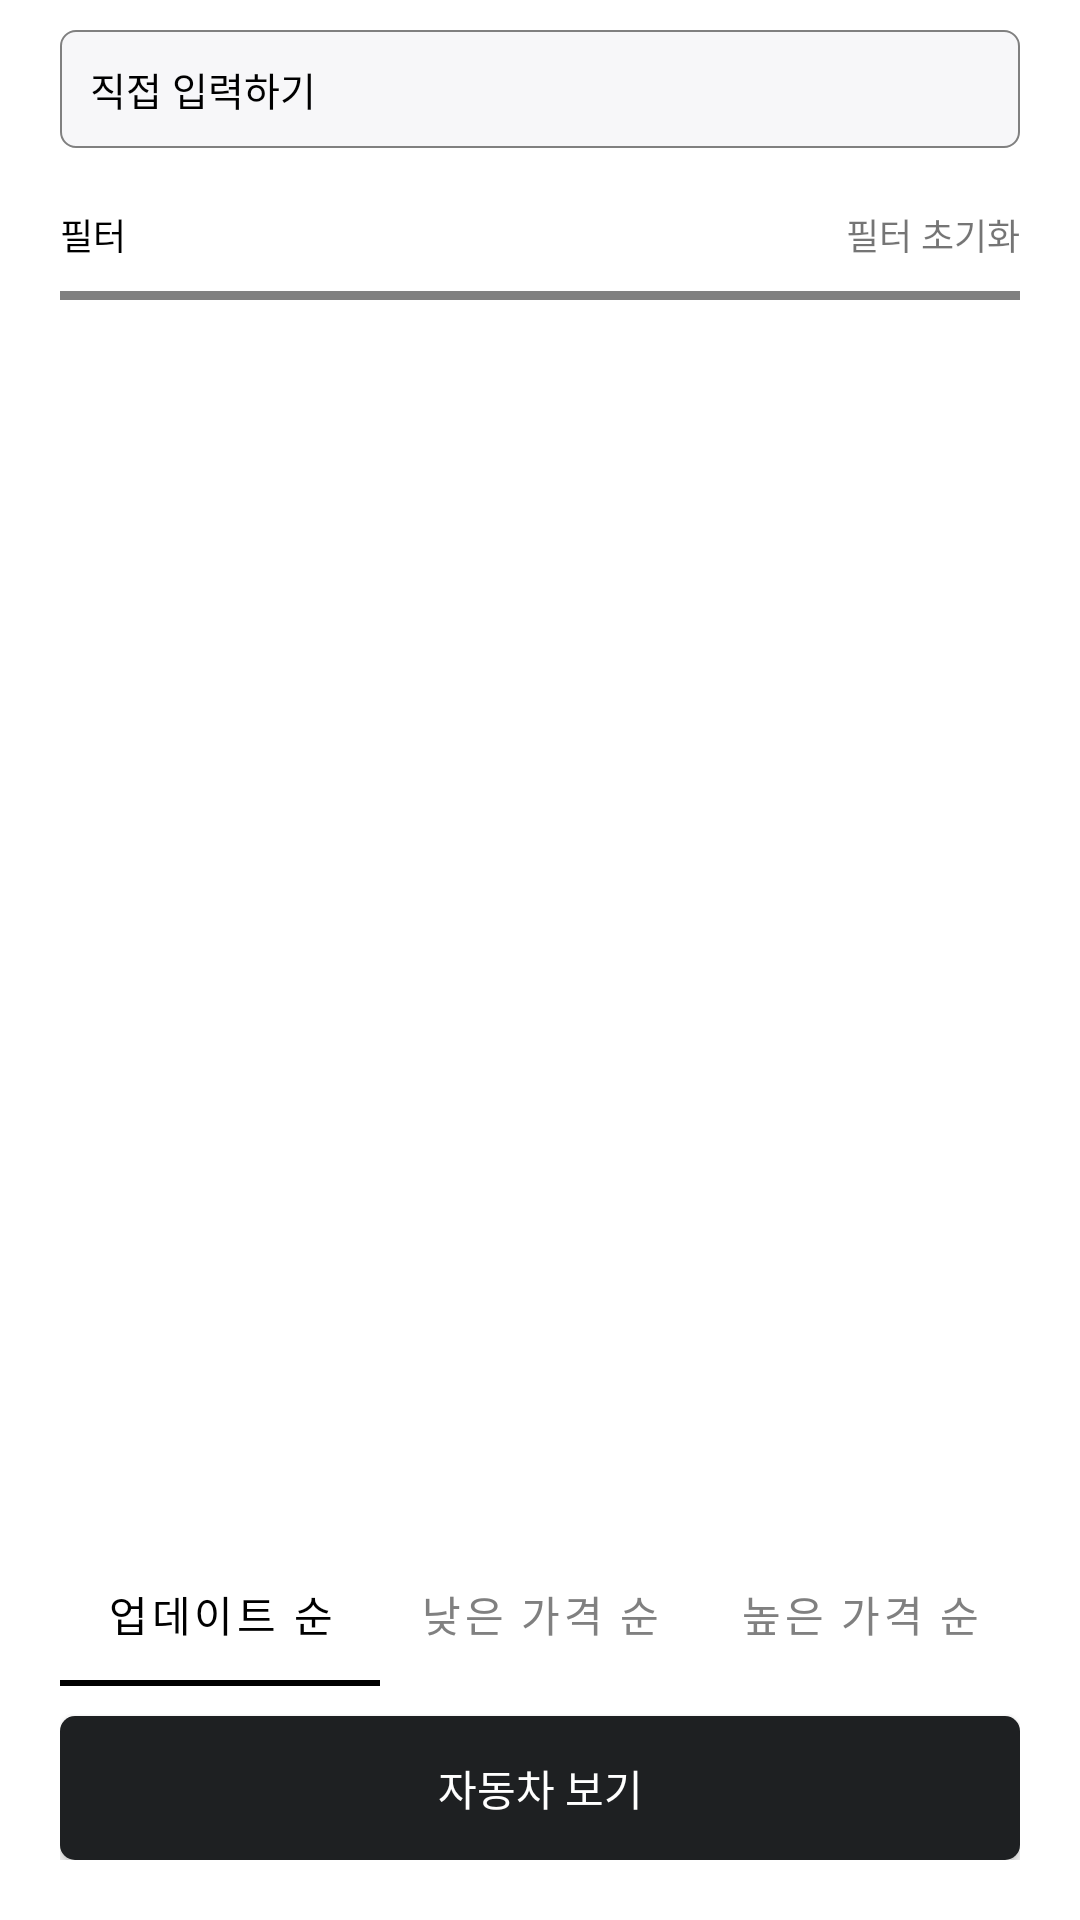

Android layout source for this screen:
<!-- AndroidManifest.xml: application theme ThemeTheTrive -->
<!-- res/layout/collection_car_filter_bottom_sheet.xml -->
<?xml version="1.0" encoding="utf-8"?>
<layout xmlns:android="http://schemas.android.com/apk/res/android"
    xmlns:app="http://schemas.android.com/apk/res-auto"
    xmlns:tools="http://schemas.android.com/tools">

    <data>

        <variable
            name="data"
            type="jth.com.thetrive.data.model.local.CarFiltersResult" />
    </data>


    <androidx.constraintlayout.widget.ConstraintLayout
        android:layout_width="match_parent"
        android:layout_height="match_parent"
        android:background="@drawable/collection_car_filter_bottom_sheet_bg"
        android:paddingHorizontal="20dp"
        app:layout_behavior="com.google.android.material.bottomsheet.BottomSheetBehavior">

        <EditText
            android:id="@+id/et_car_filter"
            android:layout_width="match_parent"
            android:layout_height="wrap_content"
            android:layout_marginTop="10dp"
            android:background="@drawable/shape_rectangle_5_soft_pale_grey"
            android:gravity="start|center_vertical"
            android:hint="@string/car_filter_self_hint"
            android:imeOptions="actionDone"
            android:inputType="text"
            android:padding="10dp"
            android:textColor="@color/black"
            android:textColorHint="@color/black"
            android:textSize="13sp"
            app:layout_constraintEnd_toEndOf="parent"
            app:layout_constraintStart_toStartOf="parent"
            app:layout_constraintTop_toTopOf="parent" />

        <RelativeLayout
            android:id="@+id/rl_filter_box"
            android:layout_width="match_parent"
            android:layout_height="wrap_content"
            android:layout_alignParentTop="true"
            android:layout_marginTop="20dp"
            app:layout_constraintTop_toBottomOf="@id/et_car_filter">

            <TextView
                android:layout_width="wrap_content"
                android:layout_height="wrap_content"
                android:text="@string/filter"
                android:textColor="@color/black"
                android:textSize="12sp" />

            <TextView
                android:layout_width="wrap_content"
                android:layout_height="wrap_content"
                android:layout_alignParentEnd="true"
                android:text="@string/reset_filter"
                android:textColor="@color/soft_blue"
                android:textSize="12sp" />
        </RelativeLayout>

        <View
            android:id="@+id/v_line"
            android:layout_width="match_parent"
            android:layout_height="3dp"
            android:layout_marginTop="10dp"
            android:background="@color/grey"
            app:layout_constraintTop_toBottomOf="@+id/rl_filter_box" />

        <androidx.recyclerview.widget.RecyclerView
            android:id="@+id/rv_collection_car_filter_list"
            android:layout_width="match_parent"
            android:layout_height="wrap_content"
            app:car_filter="@{data}"
            app:layout_constraintTop_toBottomOf="@+id/v_line" />


        <LinearLayout
            android:layout_width="match_parent"
            android:layout_height="wrap_content"
            android:layout_marginBottom="20dp"
            android:orientation="vertical"
            app:layout_constraintBottom_toBottomOf="parent">

            <com.google.android.material.tabs.TabLayout
                android:id="@+id/tl"
                android:layout_width="match_parent"
                android:layout_height="wrap_content"
                app:tabGravity="fill"
                app:tabIndicatorColor="@color/black"
                app:tabMode="fixed"
                app:tabSelectedTextColor="@color/black"
                app:tabTextColor="@color/grey">

                <com.google.android.material.tabs.TabItem
                    android:layout_width="wrap_content"
                    android:layout_height="wrap_content"
                    android:text="@string/filter_update" />

                <com.google.android.material.tabs.TabItem
                    android:layout_width="wrap_content"
                    android:layout_height="wrap_content"
                    android:text="@string/filter_low_price" />

                <com.google.android.material.tabs.TabItem
                    android:layout_width="wrap_content"
                    android:layout_height="wrap_content"
                    android:text="@string/filter_high_price" />

            </com.google.android.material.tabs.TabLayout>

            <Button
                android:id="@+id/bt_show_car"
                android:layout_width="match_parent"
                android:layout_height="wrap_content"
                android:layout_marginTop="10dp"
                android:background="@drawable/shape_rectangle_5_soft_dark_grey"
                android:text="@string/show_car"
                android:textColor="@color/white" />
        </LinearLayout>

    </androidx.constraintlayout.widget.ConstraintLayout>


</layout>
<!-- resources referenced by this layout -->
<resources>
  <color name="black">#FF000000</color>
  <color name="grey">#808080</color>
  <color name="white">#FFFFFFFF</color>
  <!-- drawable shape_rectangle_5_soft_dark_grey (drawable-v24) -->
  <shape xmlns:android="http://schemas.android.com/apk/res/android"
      android:shape="rectangle">
      <solid android:color="@color/dark_grey" />
      <corners android:radius="5dp" />
  </shape>
  <!-- drawable shape_rectangle_5_soft_pale_grey (drawable-v24) -->
  <shape xmlns:android="http://schemas.android.com/apk/res/android"
      android:shape="rectangle">
      <solid android:color="@color/pale_grey" />
      <stroke
          android:width="0.5dp"
          android:color="@color/grey"/>
      <corners
          android:radius="5dp" />
  </shape>
  <string name="car_filter_self_hint">직접 입력하기</string>
  <string name="filter">필터</string>
  <string name="filter_high_price">높은 가격 순</string>
  <string name="filter_low_price">낮은 가격 순</string>
  <string name="filter_update">업데이트 순</string>
  <string name="reset_filter">필터 초기화</string>
  <string name="show_car">자동차 보기</string>
  <style name="ThemeTheTrive" parent="Theme.MaterialComponents.DayNight.DarkActionBar">
          
          <item name="colorPrimary">@color/purple_500</item>
          <item name="colorPrimaryVariant">@color/purple_700</item>
          <item name="colorOnPrimary">@color/white</item>
          
          <item name="colorSecondary">@color/teal_200</item>
          <item name="colorSecondaryVariant">@color/teal_700</item>
          <item name="colorOnSecondary">@color/black</item>
          
          <item name="android:statusBarColor" tools:targetApi="l">?attr/colorPrimaryVariant</item>
          
      </style>
  <color name="dark_grey">#1e2022</color>
  <color name="pale_grey">#f7f7f9</color>
  <color name="purple_500">#FF6200EE</color>
  <color name="purple_700">#FF3700B3</color>
  <color name="teal_200">#FF03DAC5</color>
  <color name="teal_700">#FF018786</color>
</resources>
